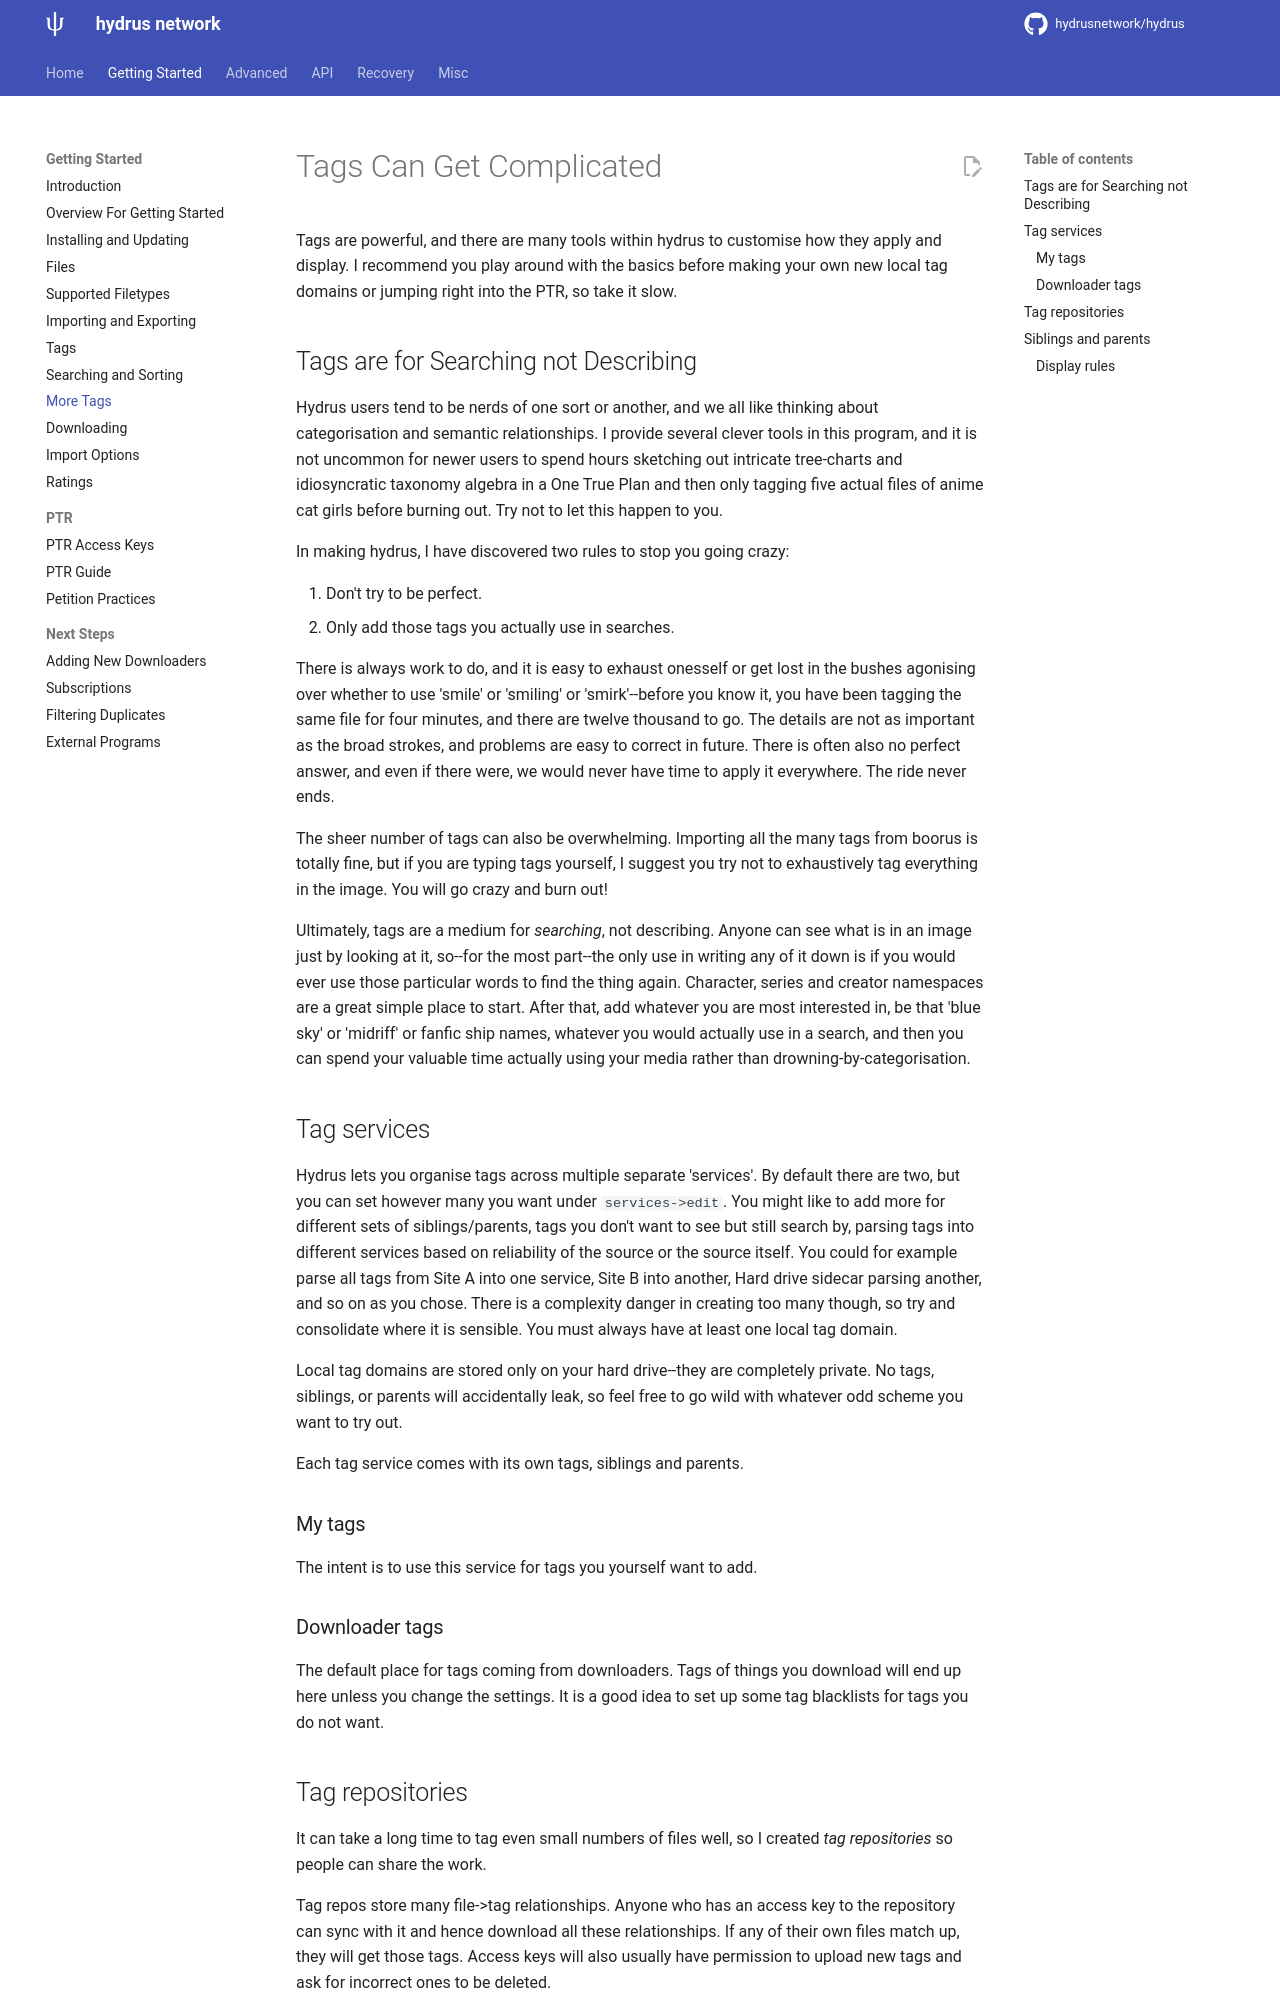

repository: grfwings/hydrus · page: getting_started_more_tags.html · generator: mkdocs

---
title: More Tags
---

# Tags Can Get Complicated

Tags are powerful, and there are many tools within hydrus to customise how they apply and display. I recommend you play around with the basics before making your own new local tag domains or jumping right into the PTR, so take it slow. 

## Tags are for Searching not Describing

Hydrus users tend to be nerds of one sort or another, and we all like thinking about categorisation and semantic relationships. I provide several clever tools in this program, and it is not uncommon for newer users to spend hours sketching out intricate tree-charts and idiosyncratic taxonomy algebra in a One True Plan and then only tagging five actual files of anime cat girls before burning out. Try not to let this happen to you.

In making hydrus, I have discovered two rules to stop you going crazy:

1. Don't try to be perfect.
2. Only add those tags you actually use in searches.

There is always work to do, and it is easy to exhaust onesself or get lost in the bushes agonising over whether to use 'smile' or 'smiling' or 'smirk'--before you know it, you have been tagging the same file for four minutes, and there are twelve thousand to go. The details are not as important as the broad strokes, and problems are easy to correct in future. There is often also no perfect answer, and even if there were, we would never have time to apply it everywhere. The ride never ends.

The sheer number of tags can also be overwhelming. Importing all the many tags from boorus is totally fine, but if you are typing tags yourself, I suggest you try not to exhaustively tag everything in the image. You will go crazy and burn out!

Ultimately, tags are a medium for _searching_, not describing. Anyone can see what is in an image just by looking at it, so--for the most part--the only use in writing any of it down is if you would ever use those particular words to find the thing again. Character, series and creator namespaces are a great simple place to start. After that, add whatever you are most interested in, be that 'blue sky' or 'midriff' or fanfic ship names, whatever you would actually use in a search, and then you can spend your valuable time actually using your media rather than drowning-by-categorisation.

## Tag services
Hydrus lets you organise tags across multiple separate 'services'. By default there are two, but you can set however many you want under `services->edit`. You might like to add more for different sets of siblings/parents, tags you don't want to see but still search by, parsing tags into different services based on reliability of the source or the source itself. You could for example parse all tags from Site A into one service, Site B into another, Hard drive sidecar parsing another, and so on as you chose. There is a complexity danger in creating too many though, so try and consolidate where it is sensible. You must always have at least one local tag domain.

Local tag domains are stored only on your hard drive--they are completely private. No tags, siblings, or parents will accidentally leak, so feel free to go wild with whatever odd scheme you want to try out.

Each tag service comes with its own tags, siblings and parents.

### My tags
The intent is to use this service for tags you yourself want to add.
